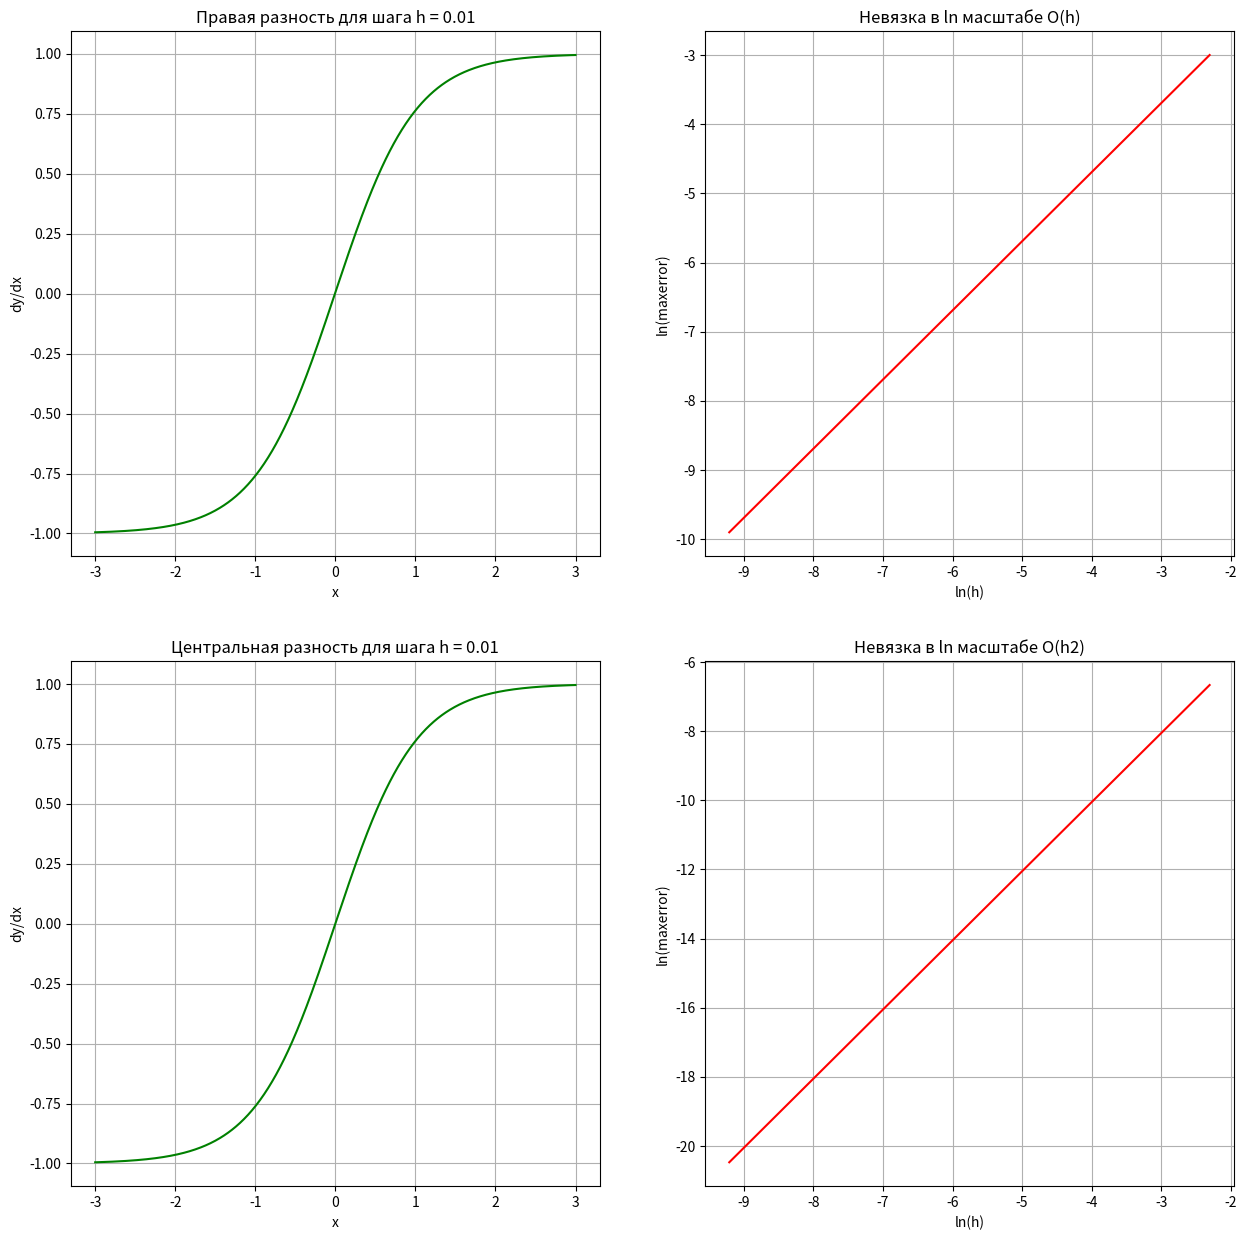
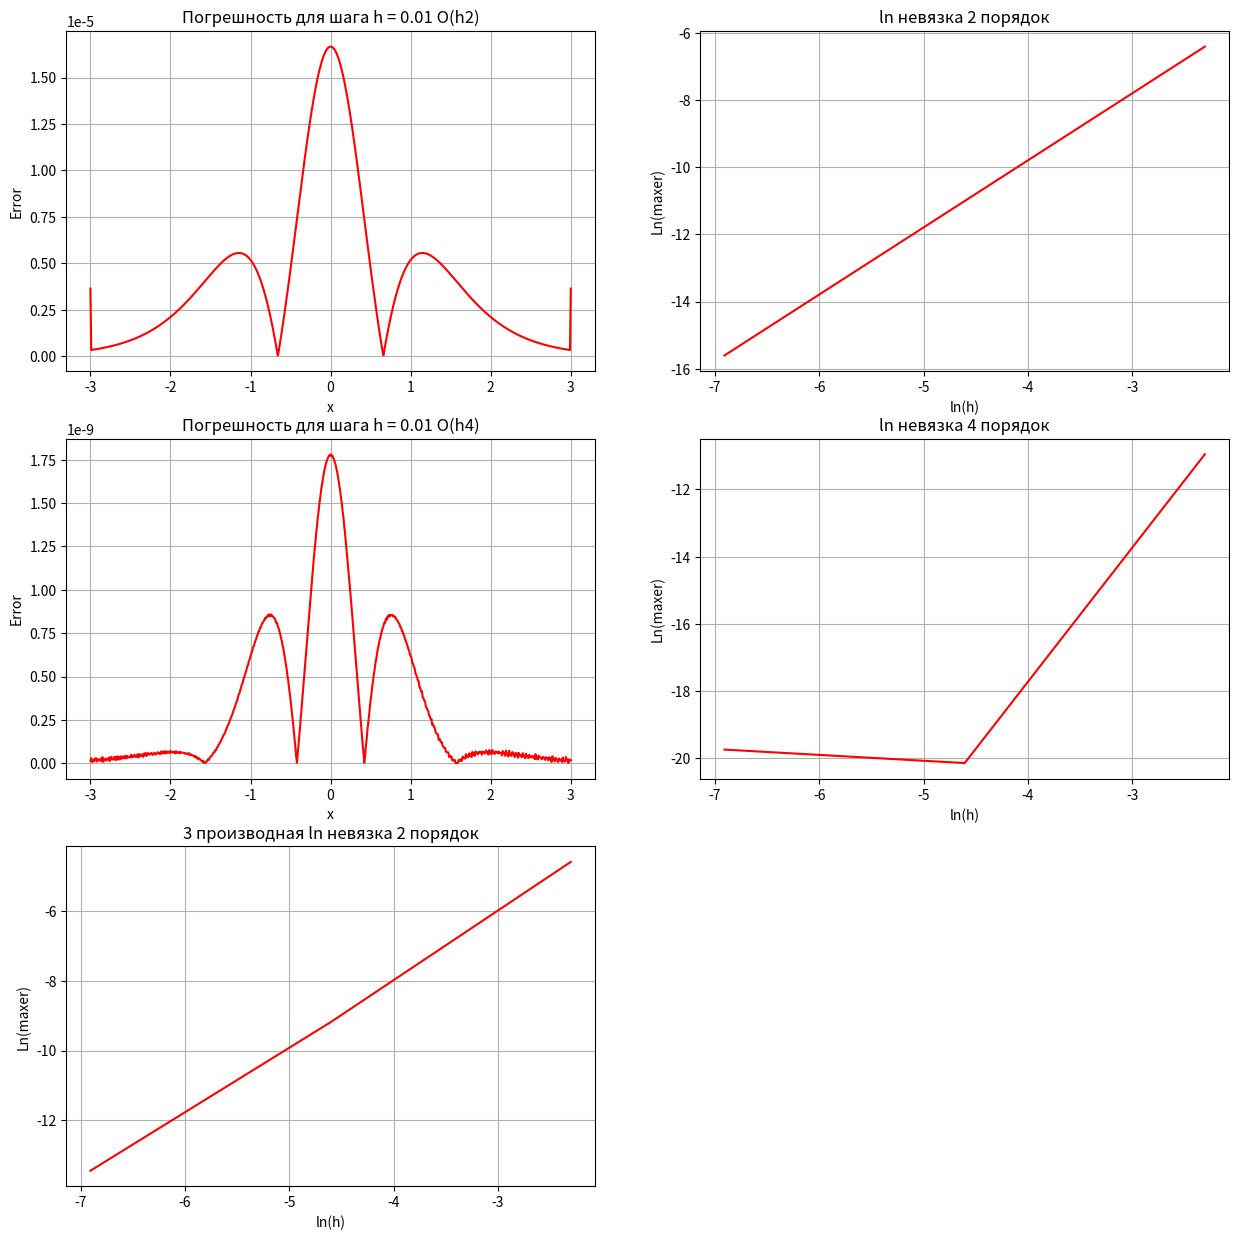

The matplotlib source for these figures, in order:
import numpy as np 
import matplotlib.pyplot as plt 

def f(x):
    return np.log(np.cosh(x))

def df(x):
    return np.sinh(x)/np.cosh(x)

def d2f(x):
    return -np.sinh(x)*np.sinh(x)/np.cosh(x)/np.cosh(x)+1
def d3f(x):
    return 2*np.sinh(x)/np.cosh(x)*(np.sinh(x)*np.sinh(x)/np.cosh(x)/np.cosh(x)-1)

h = 0.01
a = -3
b = 3
N = int((b-a)/h+1)
X = np.linspace(a ,b, N)
Y = f(X)
dY = df(X)
# Правая разность
rddx = np.zeros(N)
i = 0
while i < N-1:
    rddx[i] = (Y[i+1]-Y[i])/h
    i += 1
rddx[N-1] = (Y[N-1]-Y[N-2])/h

fig = plt.figure(figsize = (15,15))
ax = fig.add_subplot(2,2,1)
ax.grid()
plt.title('Правая разность для шага h = {}'.format(h))
plt.xlabel('x')
plt.ylabel('dy/dx')
plt.plot(X, rddx, 'g')
#plt.plot(X, dY, 'b')
#Центральная разность
mddx = np.zeros(N)
i = 1
while i < N-1:
    mddx[i] = 0.5*(Y[i+1]-Y[i-1])/h
    i += 1
mddx[0] = 0.5*(-3*Y[0]+4*Y[1]-Y[2])/h
mddx[N-1] = 0.5*(3*Y[N-1]-4*Y[N-2]+Y[N-3])/h

ax = fig.add_subplot(2,2,3)
ax.grid()
plt.title('Центральная разность для шага h = {}'.format(h))
plt.xlabel('x')
plt.ylabel('dy/dx')
plt.plot(X, mddx, 'g')
#plt.plot(X, dY, 'b')

h = pow(10,-4)
E = []
H = []
Em = []
while h < 1:
    i = 0
    N = int((b-a)/h+1)
    X = np.linspace(a ,b, N)
    rddx = np.zeros(N)
    mddx = np.zeros(N)
    error = np.zeros(N)
    merror = np.zeros(N)
    dY = df(X)
    Y = f(X)
    while i < N-1:
        rddx[i] = ((Y[i+1])-Y[i])/h
        i += 1
    rddx[N-1] = (Y[N-1]-Y[N-2])/h
    i = 0
    while i < N:
        error[i] = np.abs(rddx[i]-dY[i])
        i += 1
    i = 1
    while i < N-1:
        mddx[i] = 0.5*(Y[i+1]-Y[i-1])/h
        i += 1
    mddx[0] = 0.5*(-3*Y[0]+4*Y[1]-Y[2])/h
    mddx[N-1] = 0.5*(3*Y[N-1]-4*Y[N-2]+Y[N-3])/h
    i = 0
    while i < N:
        merror[i] = np.abs(mddx[i]-dY[i])
        i += 1
    E.append(np.log(max(error)))
    Em.append(np.log(max(merror)))
    H.append(np.log(h))
    h *= 10

ax = fig.add_subplot(2,2,2)
ax.grid()
plt.title('Невязка в ln масштабе O(h)')
plt.xlabel('ln(h)')
plt.ylabel('ln(maxerror)')
plt.plot(H, E, 'r')

ax = fig.add_subplot(2,2,4)
ax.grid()
plt.title('Невязка в ln масштабе O(h2)')
plt.xlabel('ln(h)')
plt.ylabel('ln(maxerror)')
plt.plot(H, Em, 'r')

#Вторая производная, O(h2)
h = 0.01
a = -3
b = 3
N = int((b-a)/h+1)
X = np.linspace(a ,b, N)
Y = f(X)
dY = df(X)
d2Y = d2f(X)
d2dx2 = np.zeros(N)
i = 1
while i < N-1:
    d2dx2[i] = (Y[i+1]-2*Y[i]+Y[i-1])/h/h
    i += 1
d2dx2[0] = (2*Y[0]-5*Y[1]+4*Y[2]-Y[3])/h/h
d2dx2[N-1] = (-Y[N-4]+4*Y[N-3]-5*Y[N-2]+2*Y[N-1])/h/h
Er = np.zeros(N)
Er = np.abs(d2dx2-d2Y)

fig = plt.figure(figsize = (15,15))
ax = fig.add_subplot(3,2,1)
ax.grid()
plt.title('Погрешность для шага h = {} О(h2)'.format(h))
plt.xlabel('x')
plt.ylabel('Error')
plt.plot(X, Er, 'r')

d2dx4 = np.zeros(N)
i = 2
while i < N-2:
    d2dx4[i] = (-Y[i+2]+16*Y[i+1]-30*Y[i]+16*Y[i-1]-Y[i-2])/h/h/12
    i += 1
d2dx4[0] = (-Y[2]+16*Y[1]-30*Y[0]+16*f(X[0]-h)-f(X[0]-2*h))/h/h/12
d2dx4[1] = (-Y[3]+16*Y[2]-30*Y[1]+16*Y[0]-f(X[0]-h))/h/h/12
d2dx4[N-2] = (-f(X[N-1]+h)+16*Y[N-1]-30*Y[N-2]+16*Y[N-3]-Y[N-4])/h/h/12
d2dx4[N-1] = (-f(X[N-1]+2*h)+16*f(X[N-1]+h)-30*Y[N-1]+16*Y[N-2]-Y[N-3])/h/h/12
Er2 = np.zeros(N)
Er2 = np.abs(d2dx4-d2Y)

ax = fig.add_subplot(3,2,3)
ax.grid()
plt.title('Погрешность для шага h = {} О(h4)'.format(h))
plt.xlabel('x')
plt.ylabel('Error')
plt.plot(X, Er2, 'r')


#Ln невязка для второй производной
h = pow(10,-3)
E = []
H = []
Em = []
while h < 1:
    N = int((b-a)/h+1)
    X = np.linspace(a ,b, N)
    Y = f(X)
    dY = df(X)
    d2Y = d2f(X)
    d2dx2 = np.zeros(N)
    d2dx4 = np.zeros(N)
    error2 = np.zeros(N)
    error4 = np.zeros(N)
    i = 1
    while i < N-1:
        d2dx2[i] = (Y[i+1]-2*Y[i]+Y[i-1])/h/h
        i += 1
    d2dx2[0] = (2*Y[0]-5*Y[1]+4*Y[2]-Y[3])/h/h
    d2dx2[N-1] = (-Y[N-4]+4*Y[N-3]-5*Y[N-2]+2*Y[N-1])/h/h
    
    i = 0
    while i < N:
        error2[i] = np.abs(d2dx2[i]-d2Y[i])
        i += 1
    
    i = 2
    while i < N-2:
        d2dx4[i] = (-Y[i+2]+16*Y[i+1]-30*Y[i]+16*Y[i-1]-Y[i-2])/h/h/12
        i += 1
    d2dx4[0] = (-Y[2]+16*Y[1]-30*Y[0]+16*f(X[0]-h)-f(X[0]-2*h))/h/h/12
    d2dx4[1] = (-Y[3]+16*Y[2]-30*Y[1]+16*Y[0]-f(X[0]-h))/h/h/12
    d2dx4[N-2] = (-f(X[N-1]+h)+16*Y[N-1]-30*Y[N-2]+16*Y[N-3]-Y[N-4])/h/h/12
    d2dx4[N-1] = (-f(X[N-1]+2*h)+16*f(X[N-1]+h)-30*Y[N-1]+16*Y[N-2]-Y[N-3])/h/h/12
    
    i = 0
    while i < N:
        error4[i] = np.abs(d2dx4[i]-d2Y[i])
        i += 1
    E.append(np.log(max(error2)))
    Em.append(np.log(max(error4)))
    H.append(np.log(h))
    h *= 10

ax = fig.add_subplot(3,2,2)
ax.grid()
plt.title('ln невязка 2 порядок')
plt.xlabel('ln(h)')
plt.ylabel('Ln(maxer)')
plt.plot(H, E, 'r')

ax = fig.add_subplot(3,2,4)
ax.grid()
plt.title('ln невязка 4 порядок')
plt.xlabel('ln(h)')
plt.ylabel('Ln(maxer)')
plt.plot(H, Em, 'r')

#Третья производная, второй порядок
h = pow(10,-3)
E = []
H = []
while h < 1:
    N = int((b-a)/h+1)
    X = np.linspace(a ,b, N)
    Y = f(X)
    d3Y = d3f(X)
    d3dx2 = np.zeros(N)
    error2 = np.zeros(N)
    i = 2
    while i < N-2:
        d3dx2[i] = 0.5*(Y[i+2]-Y[i-2]+2*Y[i-1]-2*Y[i+1])/h/h/h
        i += 1
    d3dx2[0] = 0.5*(Y[2]-f(X[0]-2*h)+2*f(X[0]-h)-2*Y[1])/h/h/h
    d3dx2[1] = 0.5*(Y[3]-f(X[0]-h)+2*Y[0]-2*Y[2])/h/h/h
    d3dx2[N-2] = 0.5*(f(X[N-1]+h)-Y[N-4]+2*Y[N-3]-2*Y[N-1])/h/h/h
    d3dx2[N-1] = 0.5*(f(X[N-1]+2*h)-Y[N-3]+2*Y[N-2]-2*f(X[N-1]+h))/h/h/h
    i = 0
    while i < N:
        error2[i] = np.abs(d3dx2[i]-d3Y[i])
        i += 1

    E.append(np.log(max(error2)))
    H.append(np.log(h))
    h *= 10

ax = fig.add_subplot(3,2,5)
ax.grid()
plt.title('3 производная ln невязка 2 порядок')
plt.xlabel('ln(h)')
plt.ylabel('Ln(maxer)')
plt.plot(H, E, 'r')